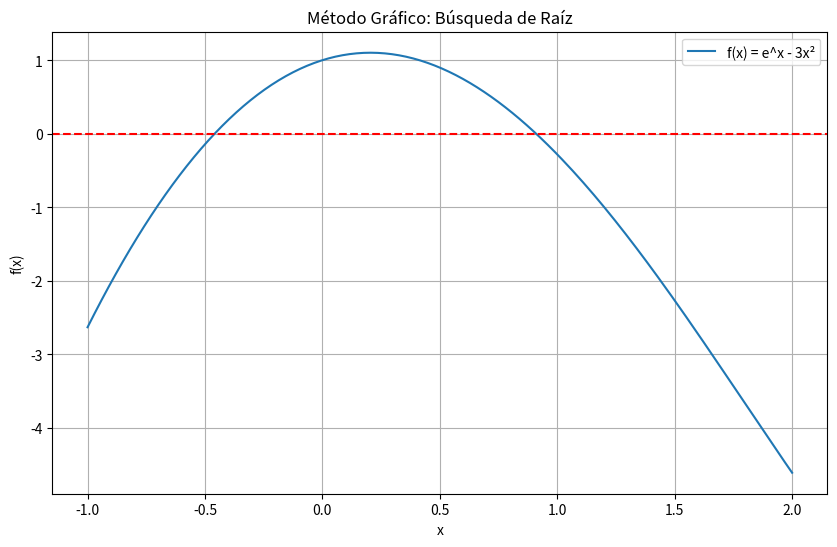

Python code for this plot:
import numpy as np
import math
import matplotlib.pyplot as plt

def pregunta_1():
    # a) Método Gráfico
    def f(x):
        return math.exp(x) - 3 * x**2
    
    # Gráfica para visualizar raíz
    x = np.linspace(-1, 2, 200)
    y = [f(xi) for xi in x]
    
    plt.figure(figsize=(10, 6))
    plt.plot(x, y, label='f(x) = e^x - 3x²')
    plt.title('Método Gráfico: Búsqueda de Raíz')
    plt.xlabel('x')
    plt.ylabel('f(x)')
    plt.axhline(y=0, color='r', linestyle='--')
    plt.grid(True)
    plt.legend()
    plt.show()
    
    # b) Newton-Raphson
    def newton_raphson(f, df, x0, tol=1e-3, max_iter=100):
        x = x0
        for i in range(max_iter):
            fx = f(x)
            if abs(fx) < tol:
                return x, i+1
            dfx = df(x)
            x = x - fx/dfx
        return None, max_iter
    
    def f(x):
        return math.exp(x) - 3 * x**2
    
    def df(x):
        return math.exp(x) - 6 * x
    
    x0 = 1
    root, iterations = newton_raphson(f, df, x0)
    
    print("\nPregunta 1 Resultados:")
    print(f"Raíz aproximada: {root}")
    print(f"Iteraciones: {iterations}")
    print(f"f(raíz) = {f(root)}")
    
    return root

pregunta_1()